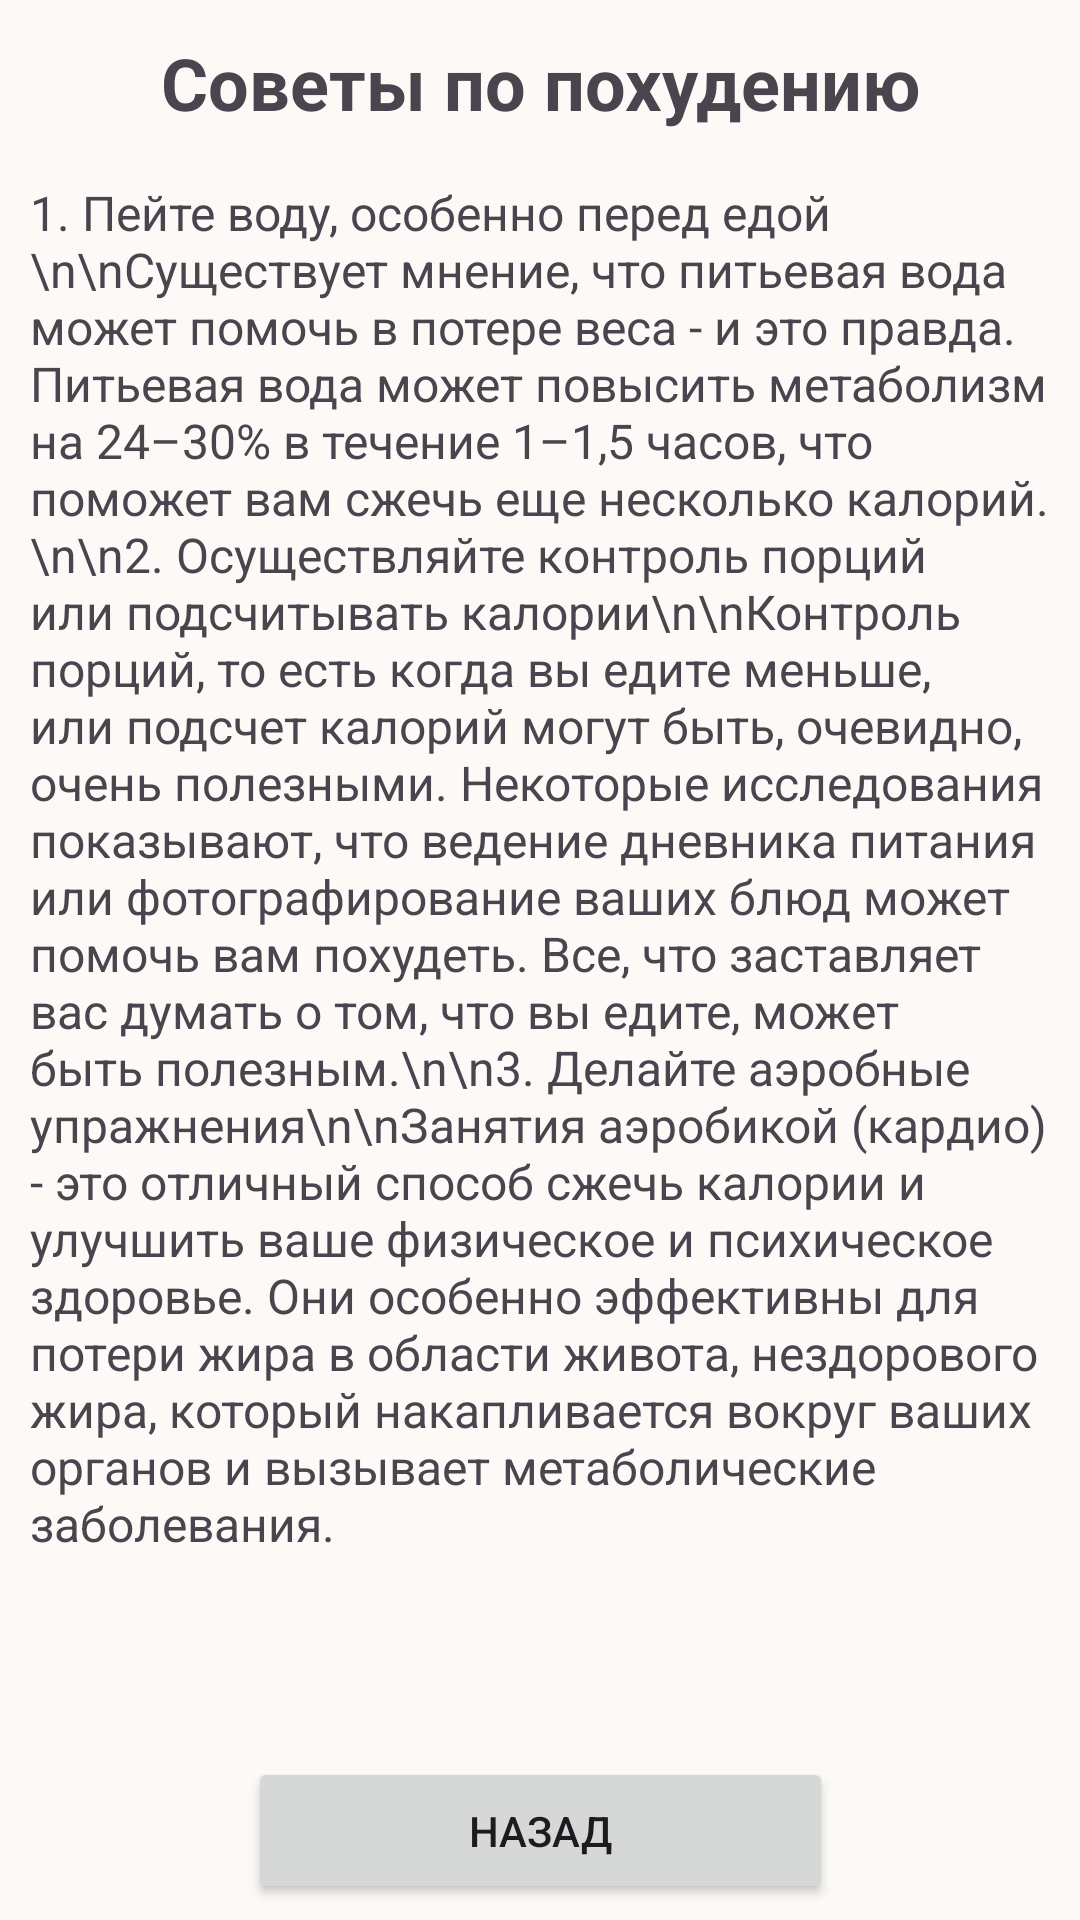

Write the Android layout XML for this screen, with the resource values it uses.
<!-- AndroidManifest.xml: application theme Theme.Material3.Light -->
<!-- res/layout/fragment_sertificate.xml -->
<?xml version="1.0" encoding="utf-8"?>
<androidx.constraintlayout.widget.ConstraintLayout xmlns:android="http://schemas.android.com/apk/res/android"
    xmlns:app="http://schemas.android.com/apk/res-auto"
    xmlns:tools="http://schemas.android.com/tools"
    android:layout_width="match_parent"
    android:layout_height="match_parent"
    tools:context=".SertificateFragment"
    android:background="@color/background_light">

    <TextView
        android:id="@+id/textView5"
        android:layout_width="wrap_content"
        android:layout_height="wrap_content"
        android:layout_marginTop="25dp"
        android:layout_marginBottom="30dp"
        android:text="Советы по похудению"
        android:textSize="24sp"
        android:textStyle="bold"
        app:layout_constraintBottom_toTopOf="@+id/textView2"
        app:layout_constraintEnd_toEndOf="parent"
        app:layout_constraintStart_toStartOf="parent"
        app:layout_constraintTop_toTopOf="parent" />

    <TextView
        android:id="@+id/textView2"
        android:layout_width="0dp"
        android:layout_height="0dp"
        android:layout_marginStart="10dp"
        android:layout_marginTop="60dp"
        android:layout_marginEnd="10dp"
        android:layout_marginBottom="60dp"
        android:text="1. Пейте воду, особенно перед едой \n\nСуществует мнение, что питьевая вода может помочь в потере веса - и это правда. Питьевая вода может повысить метаболизм на 24–30% в течение 1–1,5 часов, что поможет вам сжечь еще несколько калорий.\n\n2. Осуществляйте контроль порций или подсчитывать калории\n\nКонтроль порций, то есть когда вы едите меньше, или подсчет калорий могут быть, очевидно,  очень полезными. Некоторые исследования показывают, что ведение дневника питания или фотографирование ваших блюд может помочь вам похудеть. Все, что заставляет вас думать о том, что вы едите, может быть полезным.\n\n3. Делайте аэробные упражнения\n\nЗанятия аэробикой (кардио) - это отличный способ сжечь калории и улучшить ваше физическое и психическое здоровье. Они особенно эффективны для потери жира в области живота, нездорового жира, который накапливается вокруг ваших органов и вызывает метаболические заболевания."
        android:textSize="16sp"
        app:layout_constraintBottom_toBottomOf="parent"
        app:layout_constraintEnd_toEndOf="parent"
        app:layout_constraintHorizontal_bias="0.0"
        app:layout_constraintStart_toStartOf="parent"
        app:layout_constraintTop_toTopOf="parent" />

    <Button
        android:id="@+id/return_button"
        android:layout_width="195dp"
        android:layout_height="49dp"
        android:text="Назад"
        app:layout_constraintBottom_toBottomOf="parent"
        app:layout_constraintEnd_toEndOf="parent"
        app:layout_constraintStart_toStartOf="parent"
        app:layout_constraintTop_toBottomOf="@+id/textView2" />

</androidx.constraintlayout.widget.ConstraintLayout>
<!-- resources referenced by this layout -->
<resources>
  <color name="background_light">#FCFAF7</color>
</resources>
